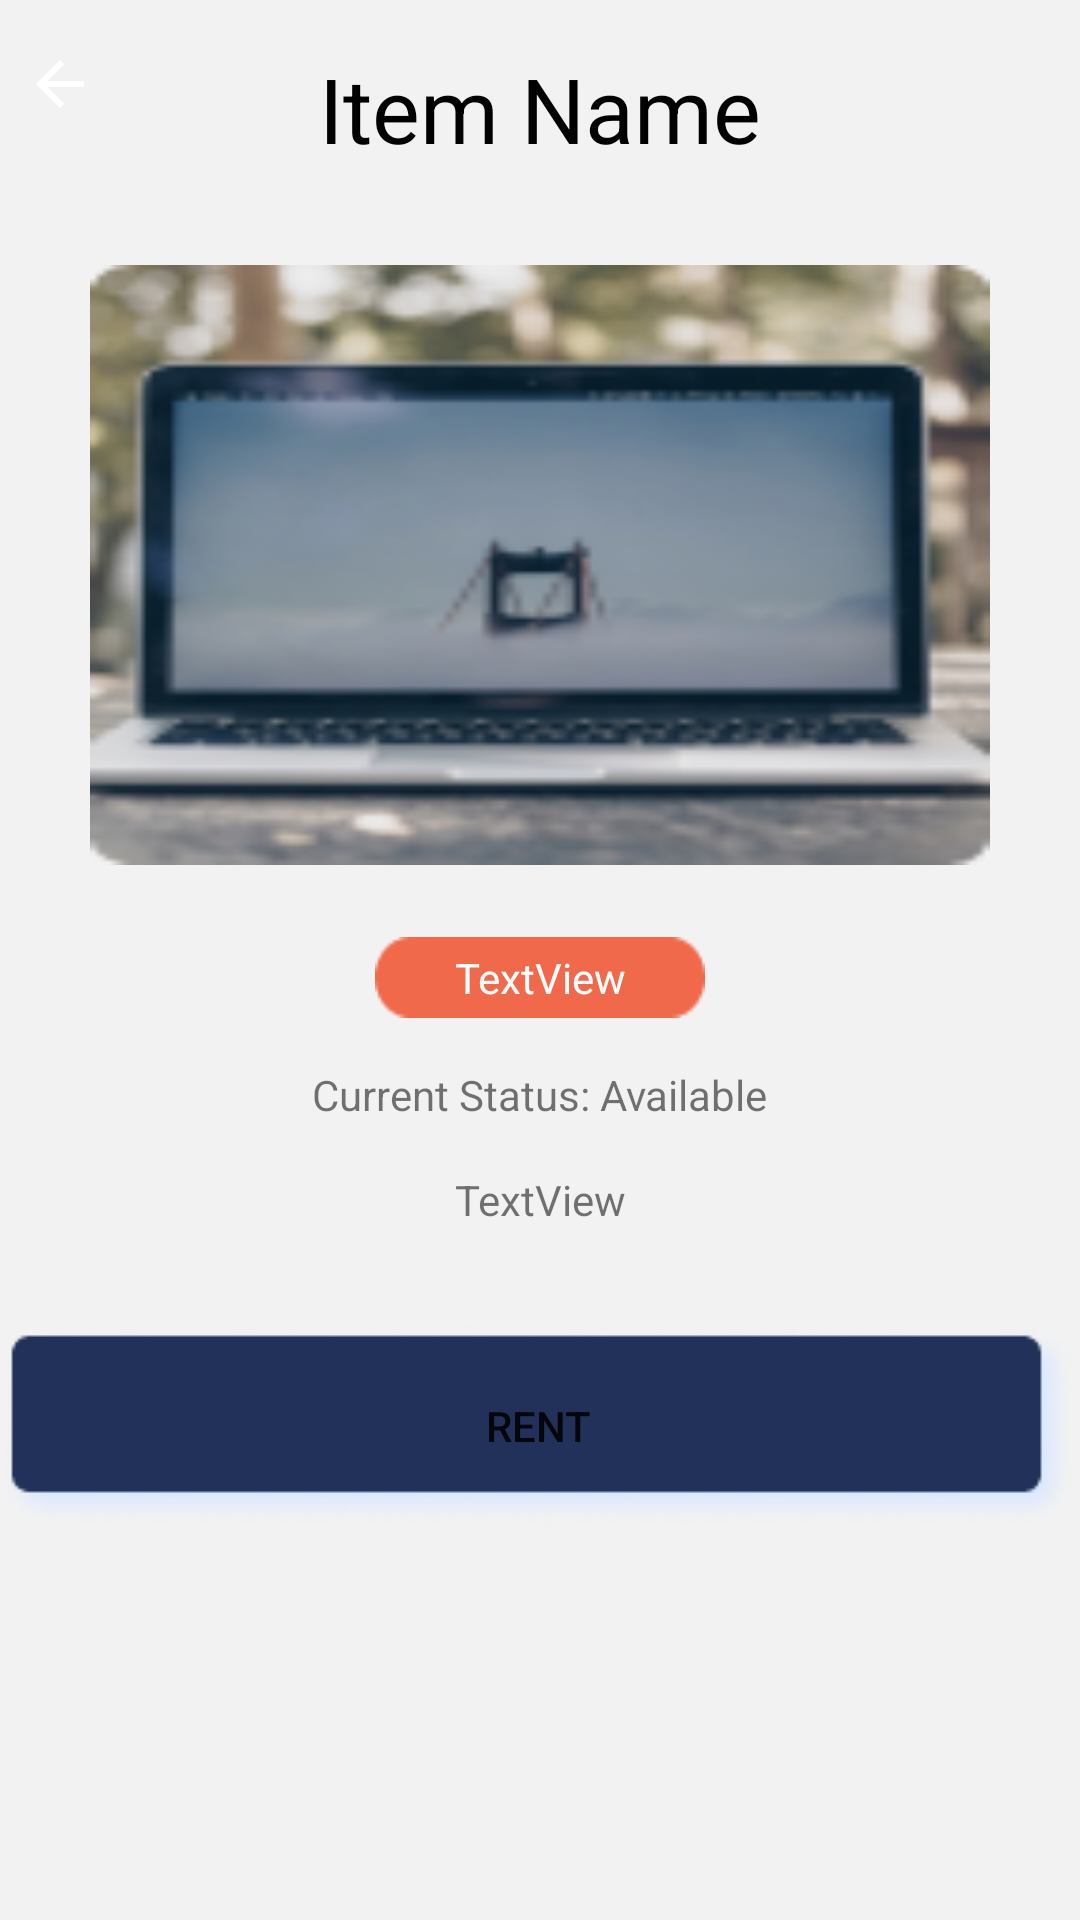

The Android layout XML behind this screen, and the referenced resources:
<!-- AndroidManifest.xml: application theme Theme.FallHack2020 -->
<!-- res/layout/details_dialog.xml -->
<?xml version="1.0" encoding="utf-8"?>
<androidx.constraintlayout.widget.ConstraintLayout xmlns:android="http://schemas.android.com/apk/res/android"
    xmlns:app="http://schemas.android.com/apk/res-auto"
    xmlns:tools="http://schemas.android.com/tools"
    android:layout_width="match_parent"
    android:layout_height="wrap_content"
    android:background="#f2f2f2">

    <TextView
        android:id="@+id/itemName"
        android:layout_width="wrap_content"
        android:layout_height="wrap_content"
        android:layout_marginTop="16dp"
        android:lineSpacingExtra="18sp"
        android:text="Item Name"
        android:textColor="@color/black"
        android:textSize="30sp"
        app:layout_constraintEnd_toEndOf="parent"
        app:layout_constraintStart_toStartOf="parent"
        app:layout_constraintTop_toTopOf="parent" />

    <ImageView
        android:id="@+id/imageView4"
        android:layout_width="300dp"
        android:layout_height="200dp"
        android:layout_marginTop="32dp"
        android:background="@drawable/itme"
        app:layout_constraintEnd_toEndOf="parent"
        app:layout_constraintStart_toStartOf="parent"
        app:layout_constraintTop_toBottomOf="@+id/itemName" />

    <TextView
        android:id="@+id/priceT"
        android:layout_width="wrap_content"
        android:layout_height="wrap_content"
        android:layout_marginTop="24dp"
        android:background="@drawable/price"
        android:padding="4dp"
        android:text="TextView"
        android:textAlignment="center"
        android:textColor="@color/white"
        app:layout_constraintEnd_toEndOf="parent"
        app:layout_constraintStart_toStartOf="parent"
        app:layout_constraintTop_toBottomOf="@+id/imageView4" />

    <TextView
        android:id="@+id/textView15"
        android:layout_width="wrap_content"
        android:layout_height="wrap_content"
        android:layout_marginTop="16dp"
        android:text="Current Status: Available"
        app:layout_constraintEnd_toEndOf="parent"
        app:layout_constraintStart_toStartOf="parent"
        app:layout_constraintTop_toBottomOf="@+id/priceT" />

    <TextView
        android:id="@+id/itemDesc"
        android:layout_width="wrap_content"
        android:layout_height="wrap_content"
        android:layout_marginStart="16dp"
        android:layout_marginTop="16dp"
        android:layout_marginEnd="16dp"
        android:text="TextView"
        app:layout_constraintEnd_toEndOf="parent"
        app:layout_constraintStart_toStartOf="parent"
        app:layout_constraintTop_toBottomOf="@+id/textView15" />

    <Button
        android:id="@+id/rentB"
        android:layout_width="0dp"
        android:layout_height="wrap_content"
        android:layout_marginTop="32dp"
        android:background="@drawable/sign_in_button"
        android:text="Rent"
        app:layout_constraintTop_toBottomOf="@+id/itemDesc"
        tools:layout_editor_absoluteX="21dp" />

    <ImageButton
        android:id="@+id/backbutton"
        android:layout_width="wrap_content"
        android:layout_height="wrap_content"
        android:layout_marginStart="8dp"
        android:background="@drawable/abc_vector_test"
        app:layout_constraintStart_toStartOf="parent"
        app:layout_constraintTop_toTopOf="@+id/itemName" />
</androidx.constraintlayout.widget.ConstraintLayout>
<!-- resources referenced by this layout -->
<resources>
  <color name="black">#FF000000</color>
  <color name="white">#FFFFFFFF</color>
  <!-- drawable itme: png bitmap (drawable, 24736 bytes) -->
  <!-- drawable price: png bitmap (drawable, 526 bytes) -->
  <!-- drawable sign_in_button: png bitmap (drawable, 6750 bytes) -->
  <style name="Theme.FallHack2020" parent="Theme.MaterialComponents.DayNight.DarkActionBar">
          
          <item name="colorPrimary">#213159</item>
          <item name="colorPrimaryVariant">#3D6098</item>
          <item name="colorOnPrimary">@color/white</item>
          
          <item name="colorSecondary">#F0694B</item>
          <item name="colorSecondaryVariant">@color/teal_700</item>
          <item name="colorOnSecondary">@color/black</item>
          
          <item name="android:statusBarColor" tools:targetApi="l">?attr/colorPrimaryVariant</item>
          
      </style>
  <color name="teal_700">#FF018786</color>
</resources>
